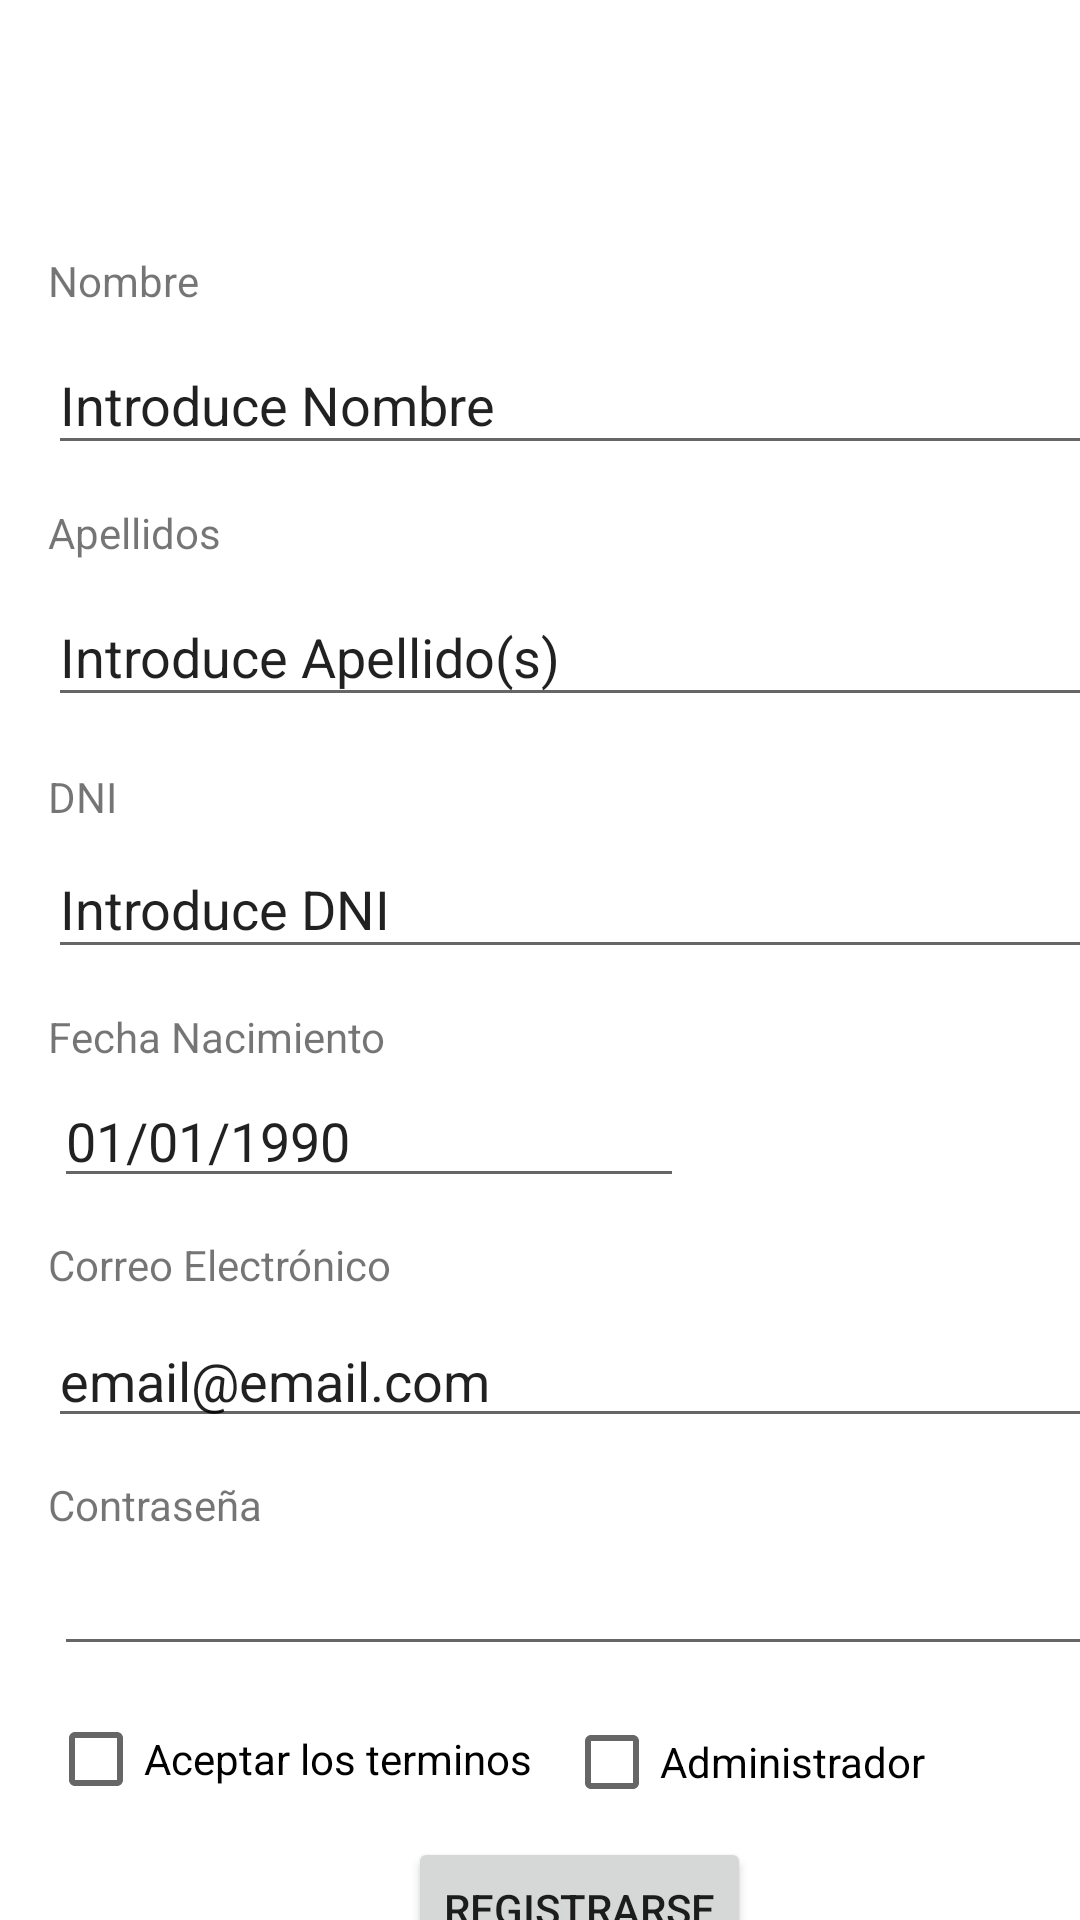

This screen was rendered from an Android layout file. Write that file and the resources it references.
<!-- AndroidManifest.xml: application theme Theme.DireHospitality -->
<!-- res/layout/fragment_registrar_usuario.xml -->
<?xml version="1.0" encoding="utf-8"?>
<FrameLayout xmlns:android="http://schemas.android.com/apk/res/android"
    xmlns:app="http://schemas.android.com/apk/res-auto"
    xmlns:tools="http://schemas.android.com/tools"
    android:layout_width="match_parent"
    android:layout_height="match_parent"
    tools:context=".RegistrarUsuario">

    <androidx.constraintlayout.widget.ConstraintLayout
        android:layout_width="match_parent"
        android:layout_height="match_parent">

        <TextView
            android:id="@+id/textView3"
            android:layout_width="wrap_content"
            android:layout_height="wrap_content"
            android:layout_marginStart="16dp"
            android:layout_marginTop="84dp"
            android:text="Nombre"
            app:layout_constraintStart_toStartOf="parent"
            app:layout_constraintTop_toTopOf="parent" />

        <TextView
            android:id="@+id/textView4"
            android:layout_width="wrap_content"
            android:layout_height="wrap_content"
            android:layout_marginStart="16dp"
            android:layout_marginTop="168dp"
            android:text="Apellidos"
            app:layout_constraintStart_toStartOf="parent"
            app:layout_constraintTop_toTopOf="parent" />

        <TextView
            android:id="@+id/textView10"
            android:layout_width="wrap_content"
            android:layout_height="wrap_content"
            android:layout_marginStart="16dp"
            android:layout_marginTop="256dp"
            android:text="DNI"
            app:layout_constraintStart_toStartOf="parent"
            app:layout_constraintTop_toTopOf="parent" />

        <TextView
            android:id="@+id/textView11"
            android:layout_width="wrap_content"
            android:layout_height="wrap_content"
            android:layout_marginStart="16dp"
            android:layout_marginTop="336dp"
            android:text="Fecha Nacimiento"
            app:layout_constraintStart_toStartOf="parent"
            app:layout_constraintTop_toTopOf="parent" />

        <TextView
            android:id="@+id/textView12"
            android:layout_width="wrap_content"
            android:layout_height="wrap_content"
            android:layout_marginStart="16dp"
            android:layout_marginTop="412dp"
            android:text="Correo Electrónico"
            app:layout_constraintStart_toStartOf="parent"
            app:layout_constraintTop_toTopOf="parent" />

        <TextView
            android:id="@+id/textView13"
            android:layout_width="wrap_content"
            android:layout_height="wrap_content"
            android:layout_marginStart="16dp"
            android:layout_marginTop="492dp"
            android:text="Contraseña"
            app:layout_constraintStart_toStartOf="parent"
            app:layout_constraintTop_toTopOf="parent" />

        <EditText
            android:id="@+id/regPerName"
            android:layout_width="360dp"
            android:layout_height="43dp"
            android:layout_marginStart="16dp"
            android:layout_marginTop="112dp"
            android:ems="10"
            android:inputType="textPersonName"
            android:text="Introduce Nombre"
            app:layout_constraintStart_toStartOf="parent"
            app:layout_constraintTop_toTopOf="parent" />

        <EditText
            android:id="@+id/regPerApellidos"
            android:layout_width="360dp"
            android:layout_height="43dp"
            android:layout_marginStart="16dp"
            android:layout_marginTop="196dp"
            android:ems="10"
            android:inputType="textPersonName"
            android:text="Introduce Apellido(s)"
            app:layout_constraintStart_toStartOf="parent"
            app:layout_constraintTop_toTopOf="parent" />

        <EditText
            android:id="@+id/regPerDNI"
            android:layout_width="360dp"
            android:layout_height="43dp"
            android:layout_marginStart="16dp"
            android:layout_marginTop="280dp"
            android:ems="10"
            android:inputType="textPersonName"
            android:text="Introduce DNI"
            app:layout_constraintStart_toStartOf="parent"
            app:layout_constraintTop_toTopOf="parent" />

        <EditText
            android:id="@+id/regPerEmail"
            android:layout_width="360dp"
            android:layout_height="wrap_content"
            android:layout_marginStart="16dp"
            android:layout_marginTop="7dp"
            android:ems="10"
            android:inputType="textEmailAddress"
            android:text="email@email.com"
            app:layout_constraintStart_toStartOf="parent"
            app:layout_constraintTop_toBottomOf="@+id/textView12" />

        <EditText
            android:id="@+id/regPerFecNac"
            android:layout_width="wrap_content"
            android:layout_height="wrap_content"
            android:layout_marginStart="18dp"
            android:layout_marginTop="3dp"
            android:ems="10"
            android:inputType="date"
            android:text="01/01/1990"
            app:layout_constraintStart_toStartOf="parent"
            app:layout_constraintTop_toBottomOf="@+id/textView11" />

        <EditText
            android:id="@+id/regPerPassword"
            android:layout_width="360dp"
            android:layout_height="wrap_content"
            android:layout_marginStart="18dp"
            android:layout_marginTop="3dp"
            android:ems="10"
            android:inputType="textPassword"
            app:layout_constraintStart_toStartOf="parent"
            app:layout_constraintTop_toBottomOf="@+id/textView13" />

        <CheckBox
            android:id="@+id/regPerAdmin"
            android:layout_width="wrap_content"
            android:layout_height="wrap_content"
            android:layout_marginStart="188dp"
            android:layout_marginTop="8dp"
            android:text="Administrador"
            app:layout_constraintStart_toStartOf="parent"
            app:layout_constraintTop_toBottomOf="@+id/regPerPassword" />

        <CheckBox
            android:id="@+id/regPerTerm2"
            android:layout_width="wrap_content"
            android:layout_height="wrap_content"
            android:layout_marginStart="16dp"
            android:layout_marginTop="7dp"
            android:text="Aceptar los terminos"
            app:layout_constraintStart_toStartOf="parent"
            app:layout_constraintTop_toBottomOf="@+id/regPerPassword" />

        <Button
            android:id="@+id/registrarse"
            android:layout_width="wrap_content"
            android:layout_height="wrap_content"
            android:layout_marginStart="136dp"
            android:layout_marginTop="1dp"
            android:onClick="onClickRegistro"
            android:text="Registrarse"
            app:layout_constraintStart_toStartOf="parent"
            app:layout_constraintTop_toBottomOf="@+id/regPerAdmin" />

        <Button
            android:id="@+id/button3"
            android:layout_width="wrap_content"
            android:layout_height="wrap_content"
            android:layout_marginStart="148dp"
            android:text="Cancelar"
            app:layout_constraintStart_toStartOf="parent"
            app:layout_constraintTop_toBottomOf="@+id/registrarse" />
    </androidx.constraintlayout.widget.ConstraintLayout>
</FrameLayout>
<!-- resources referenced by this layout -->
<resources>
  <style name="Theme.DireHospitality" parent="Theme.MaterialComponents.DayNight.DarkActionBar">
          
          <item name="colorPrimary">@color/purple_500</item>
          <item name="colorPrimaryVariant">@color/purple_700</item>
          <item name="colorOnPrimary">@color/white</item>
          
          <item name="colorSecondary">@color/teal_200</item>
          <item name="colorSecondaryVariant">@color/teal_700</item>
          <item name="colorOnSecondary">@color/black</item>
          
          <item name="android:statusBarColor">?attr/colorPrimaryVariant</item>
          
      </style>
  <color name="purple_500">#6AA3F8</color>
  <color name="purple_700">#6AA3F8</color>
  <color name="white">#FFFFFFFF</color>
  <color name="teal_200">#FF03DAC5</color>
  <color name="teal_700">#FF018786</color>
  <color name="black">#FF000000</color>
</resources>
